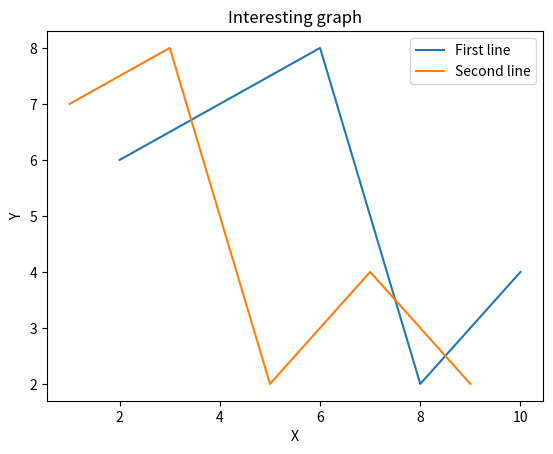

Here is the Python script that generated this plot:
'''
Created on Dec 18, 2018

[redacted]
'''
import matplotlib.pyplot as plt


x = [2,4,6,8,10]
y = [6,7,8,2,4]

x2 = [1,3,5,7,9]
y2 = [7,8,2,4,2]

population_ages = [22,34,56,78,80,24,34,1,1,5,6,17,15,23,45,12]

#ids = [x for x in range(len(population_ages))]

# # ------------- Regular Graph -----------
plt.plot(x,y, label='First line')
plt.plot(x2,y2, label='Second line')

# ------------ Bar -------------
#plt.bar(x,y,label='Bar1',color='blue')
#plt.bar(x2,y2,label='Bar2',color='orange')

#plt.bar(ids, population_ages)

# ---------- Histogram - basically plotting in bins ------
# bins = [0,10,20,30,40,50,60,70,80,90,100]
# plt.hist(population_ages, bins, histtype='bar', rwidth=0.8)

# -------------- Scatter Plot ------------
#plt.scatter(x,y,label='skitscat',color='k' , marker='*', s=500)
# s for size in above line

# ---------------- Stack Plots --------------

days = [1,2,3,4,5]
  
sleeping = [7,8,5,11,6,]
eating = [2,1,2,3,4]
working = [8,9,6,7,5]
playing = [8,3,10,5,6]
# 
# plt.plot([],[],color='r',label='sleeping', linewidth=5)
# plt.plot([],[],color='b',label='eating', linewidth=5 )
# plt.plot([],[],color='g',label='working' , linewidth=5)
# plt.plot([],[],color='k',label='playing' , linewidth=5)
# 
# plt.stackplot(days,sleeping,eating,working,playing, colors=['r','b','g','k'])

# ------ Pie Charts ------------

# slices = [7,2,2,13]
# activities = ['sleeping','eating','working','playing']
# cols = ['m','c','r','g']
# plt.pie(slices,
#         labels=activities,
#         colors=cols,
#         startangle=90,
#         explode=(0,0.1,0,0),
#         autopct='%1.1f%%'
#         )
 
plt.xlabel('X')
plt.ylabel('Y')
plt.title('Interesting graph')
plt.legend()
plt.show()


